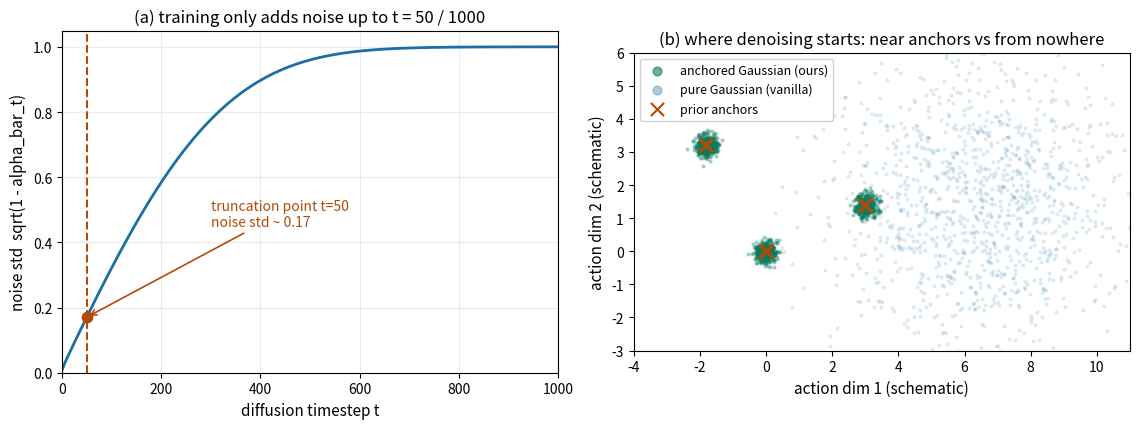

Write Python code to recreate this figure. (Note: this script raises an exception after producing the figure.)
"""Figure for diffusiondrive-xray: (a) truncated noise schedule curve,
(b) schematic of anchored Gaussian mixture vs pure Gaussian start points."""
import matplotlib
matplotlib.use("Agg")
import matplotlib.pyplot as plt
import numpy as np

OUT = "/home/hatch/workspace/your_files/paper-xray-40/e2e-mainstream/diffusiondrive-xray/fig-truncated-diffusion.png"

T = 1000
beta = np.linspace(1e-4, 0.02, T)
alpha_bar = np.cumprod(1 - beta)
sigma = np.sqrt(1 - alpha_bar)

fig, axes = plt.subplots(1, 2, figsize=(11.5, 4.4))

# ---- Panel A: noise schedule truncation ----
ax = axes[0]
ax.plot(np.arange(1, T + 1), sigma, color="#1a6fa3", lw=2)
ax.axvline(50, color="#b34a06", ls="--", lw=1.5)
ax.scatter([50], [sigma[49]], s=55, color="#b34a06", zorder=5)
ax.annotate("truncation point t=50\nnoise std ~ %.2f" % sigma[49],
            xy=(50, sigma[49]), xytext=(300, 0.45),
            fontsize=10, color="#b34a06",
            arrowprops=dict(arrowstyle="->", color="#b34a06", lw=1.2))
ax.set_xlabel("diffusion timestep t", fontsize=11)
ax.set_ylabel("noise std  sqrt(1 - alpha_bar_t)", fontsize=11)
ax.set_xlim(0, 1000)
ax.set_ylim(0, 1.05)
ax.set_title("(a) training only adds noise up to t = 50 / 1000", fontsize=12)
ax.grid(alpha=0.25)

# ---- Panel B: start distributions schematic ----
rng = np.random.default_rng(7)
ax2 = axes[1]
anchors = np.array([[0.0, 0.0], [3.0, 1.4], [-1.8, 3.2]])
for a in anchors:
    pts = a + 0.17 * rng.standard_normal((400, 2))
    ax2.scatter(pts[:, 0], pts[:, 1], s=4, alpha=0.28, color="#0b7a5c")
    ax2.scatter([a[0]], [a[1]], s=90, marker="x", color="#b34a06",
                linewidths=2.5, zorder=5)
pts = 2.2 * rng.standard_normal((1200, 2)) + np.array([6.5, 1.5])
ax2.scatter(pts[:, 0], pts[:, 1], s=4, alpha=0.10, color="#1a6fa3")
ax2.scatter([], [], s=40, color="#0b7a5c", alpha=0.6, label="anchored Gaussian (ours)")
ax2.scatter([], [], s=40, color="#1a6fa3", alpha=0.35, label="pure Gaussian (vanilla)")
ax2.scatter([], [], s=90, marker="x", color="#b34a06", label="prior anchors")
ax2.legend(fontsize=9, loc="upper left", framealpha=0.9)
ax2.set_xlim(-4, 11)
ax2.set_ylim(-3, 6)
ax2.set_aspect("equal", adjustable="box")
ax2.set_xlabel("action dim 1 (schematic)", fontsize=11)
ax2.set_ylabel("action dim 2 (schematic)", fontsize=11)
ax2.set_title("(b) where denoising starts: near anchors vs from nowhere", fontsize=12)

fig.tight_layout()
fig.savefig(OUT, dpi=150)
print("saved:", OUT)
